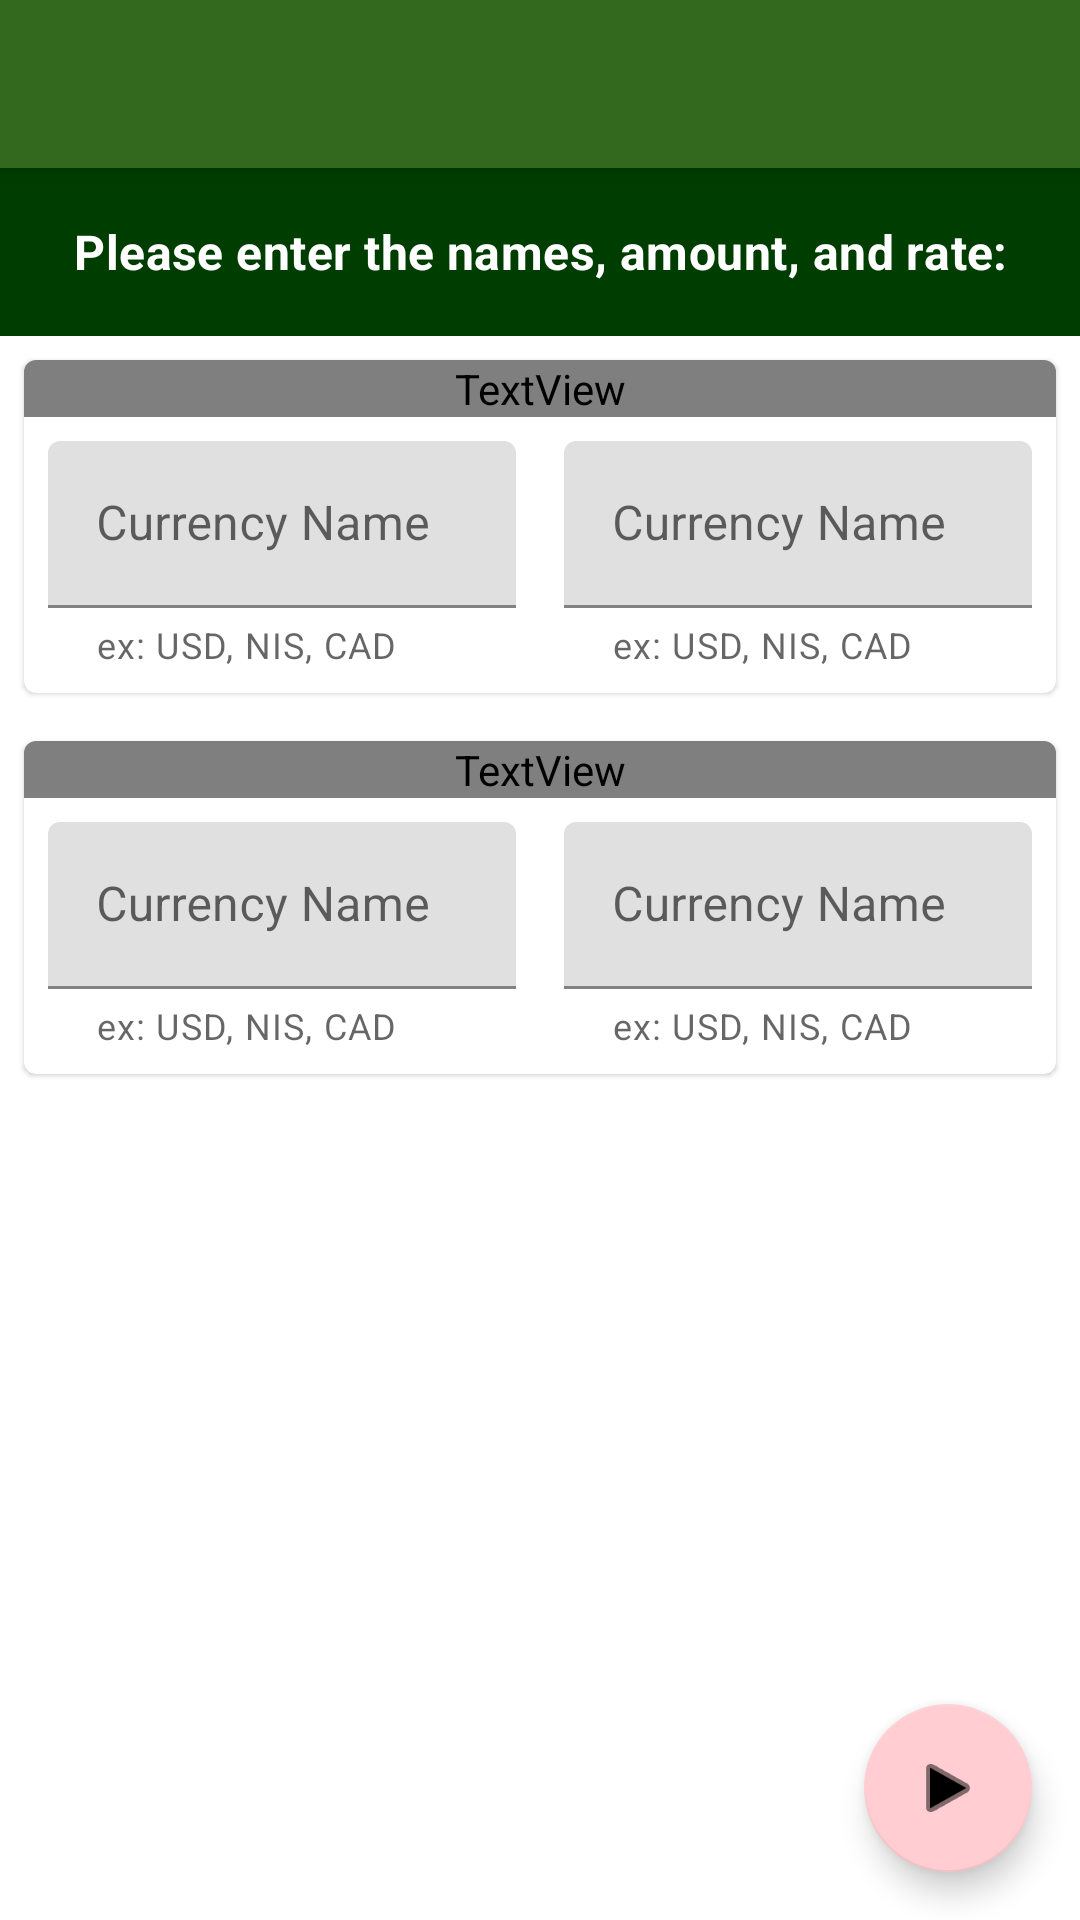

Reconstruct the res/layout file that produces this screen, plus the resources it refers to.
<!-- AndroidManifest.xml: activity theme Theme.CurrencyConverter.NoActionBar -->
<!-- res/layout/activity_main.xml -->
<?xml version="1.0" encoding="utf-8"?>
<androidx.coordinatorlayout.widget.CoordinatorLayout xmlns:android="http://schemas.android.com/apk/res/android"
    xmlns:app="http://schemas.android.com/apk/res-auto"
    xmlns:tools="http://schemas.android.com/tools"
    android:layout_width="match_parent"
    android:layout_height="match_parent"
    tools:context=".activities.MainActivity">

    <com.google.android.material.appbar.AppBarLayout
        android:layout_width="match_parent"
        android:layout_height="wrap_content"
        android:theme="@style/Theme.CurrencyConverter.AppBarOverlay">

        <androidx.appcompat.widget.Toolbar
            android:id="@+id/toolbar"
            android:layout_width="match_parent"
            android:layout_height="?attr/actionBarSize"
            android:background="?attr/colorPrimary"
            app:popupTheme="@style/Theme.CurrencyConverter.PopupOverlay" />

    </com.google.android.material.appbar.AppBarLayout>

    <include layout="@layout/content_main" />

    <com.google.android.material.floatingactionbutton.FloatingActionButton
        android:id="@+id/fab"
        android:layout_width="wrap_content"
        android:layout_height="wrap_content"
        android:layout_gravity="bottom|end"
        android:layout_marginEnd="@dimen/fab_margin"
        android:layout_marginBottom="16dp"
        app:srcCompat="@android:drawable/ic_media_play" />

</androidx.coordinatorlayout.widget.CoordinatorLayout>
<!-- res/layout/content_main.xml (included above) -->
<?xml version="1.0" encoding="utf-8"?>
<LinearLayout xmlns:android="http://schemas.android.com/apk/res/android"
    xmlns:app="http://schemas.android.com/apk/res-auto"
    android:layout_width="match_parent"
    android:layout_height="match_parent"
    android:gravity="center_horizontal"
    android:orientation="vertical"
    app:layout_behavior="@string/appbar_scrolling_view_behavior">

    <com.google.android.material.appbar.AppBarLayout xmlns:android="http://schemas.android.com/apk/res/android"
        xmlns:app="http://schemas.android.com/apk/res-auto"
        xmlns:tools="http://schemas.android.com/tools"
        android:id="@+id/top_bar"
        android:layout_width="match_parent"
        android:layout_height="?actionBarSize"
        android:background="@color/primaryDarkColor"
        android:gravity="center"
        tools:ignore="Overdraw"
        tools:showIn="@layout/content_main">

        <TextView
            android:layout_width="match_parent"
            android:layout_height="wrap_content"
            android:gravity="center"
            android:text="@string/banner_text"
            android:textAppearance="@style/TextAppearance.MaterialComponents.Subtitle1"
            android:textColor="@android:color/primary_text_dark"
            android:textStyle="bold" />
    </com.google.android.material.appbar.AppBarLayout>

    <include layout="@layout/main_include_cardviews" />

</LinearLayout>
<!-- res/layout/main_include_cardviews.xml (included above) -->
<?xml version="1.0" encoding="utf-8"?>
<merge xmlns:tools="http://schemas.android.com/tools"
    xmlns:app="http://schemas.android.com/apk/res-auto"
    xmlns:android="http://schemas.android.com/apk/res/android"
    tools:showIn="@layout/content_main">

    <com.google.android.material.card.MaterialCardView
        android:layout_width="match_parent"
        android:layout_height="wrap_content"
        android:layout_margin="@dimen/default_activity_margin">

        <LinearLayout
            android:layout_width="match_parent"
            android:layout_height="wrap_content"
            android:orientation="vertical">

            <TextView
                android:layout_width="match_parent"
                android:layout_height="wrap_content"
                android:gravity="center"
                android:text="@string/from"
                android:textAppearance="@style/TextAppearance.MaterialComponents.Subtitle1"
                android:textColor="@color/textColor"
                android:textStyle="bold" />

            <LinearLayout
                android:layout_width="match_parent"
                android:layout_height="wrap_content"
                android:orientation="horizontal"
                android:weightSum="2">

                <com.google.android.material.textfield.TextInputLayout
                    android:layout_width="wrap_content"
                    android:layout_height="wrap_content"
                    android:layout_weight="1"
                    android:layout_margin="@dimen/default_activity_margin"
                    android:hint="@string/currency_type"
                    app:helperText="@string/currencyHelperText">

                    <com.google.android.material.textfield.TextInputEditText
                        android:id="@+id/currency1Name"
                        android:layout_width="match_parent"
                        android:layout_height="wrap_content"
                        android:inputType="text" />
                </com.google.android.material.textfield.TextInputLayout>

                <com.google.android.material.textfield.TextInputLayout
                    android:layout_width="wrap_content"
                    android:layout_height="wrap_content"
                    android:layout_weight="1"
                    android:layout_margin="@dimen/default_activity_margin"
                    android:hint="@string/currency_type"
                    app:helperText="@string/currencyHelperText">

                    <com.google.android.material.textfield.TextInputEditText
                        android:id="@+id/currencyAmount"
                        android:layout_width="match_parent"
                        android:layout_height="wrap_content"
                        android:inputType="text" />
                </com.google.android.material.textfield.TextInputLayout>
            </LinearLayout>
        </LinearLayout>
    </com.google.android.material.card.MaterialCardView>

    <com.google.android.material.card.MaterialCardView
        android:layout_width="match_parent"
        android:layout_height="wrap_content"
        android:layout_margin="@dimen/default_activity_margin">

        <LinearLayout
            android:layout_width="match_parent"
            android:layout_height="wrap_content"
            android:orientation="vertical">

            <TextView
                android:layout_width="match_parent"
                android:layout_height="wrap_content"
                android:gravity="center"
                android:text="@string/to"
                android:textAppearance="@style/TextAppearance.MaterialComponents.Subtitle1"
                android:textColor="@color/textColor"
                android:textStyle="bold" />

            <LinearLayout
                android:layout_width="match_parent"
                android:layout_height="wrap_content"
                android:orientation="horizontal"
                android:weightSum="2">

                <com.google.android.material.textfield.TextInputLayout
                    android:layout_width="wrap_content"
                    android:layout_height="wrap_content"
                    android:layout_weight="1"
                    android:layout_margin="@dimen/default_activity_margin"
                    android:hint="@string/currency_type"
                    app:helperText="@string/currencyHelperText">

                    <com.google.android.material.textfield.TextInputEditText
                        android:id="@+id/currency2Name"
                        android:layout_width="match_parent"
                        android:layout_height="wrap_content"
                        android:inputType="text" />
                </com.google.android.material.textfield.TextInputLayout>

                <com.google.android.material.textfield.TextInputLayout
                    android:layout_width="wrap_content"
                    android:layout_height="wrap_content"
                    android:layout_weight="1"
                    android:layout_margin="@dimen/default_activity_margin"
                    android:hint="@string/currency_type"
                    app:helperText="@string/currencyHelperText">

                    <com.google.android.material.textfield.TextInputEditText
                        android:id="@+id/currencyRate"
                        android:layout_width="match_parent"
                        android:layout_height="wrap_content"
                        android:inputType="text" />
                </com.google.android.material.textfield.TextInputLayout>
            </LinearLayout>
        </LinearLayout>
    </com.google.android.material.card.MaterialCardView>
</merge>
<!-- resources referenced by this layout -->
<resources>
  <color name="primaryDarkColor">#003d00</color>
  <color name="textColor">#ffffff</color>
  <dimen name="default_activity_margin">8dp</dimen>
  <dimen name="fab_margin">16dp</dimen>
  <string name="banner_text">Please enter the names, amount, and rate:</string>
  <string name="currencyHelperText">ex: USD, NIS, CAD</string>
  <string name="currency_type">Currency Name</string>
  <string name="from">FROM</string>
  <string name="to">TO</string>
  <style name="Theme.CurrencyConverter.AppBarOverlay" parent="ThemeOverlay.AppCompat.Dark.ActionBar" />
  <style name="Theme.CurrencyConverter.PopupOverlay" parent="ThemeOverlay.AppCompat.Light" />
  <style name="Theme.CurrencyConverter.NoActionBar">
          <item name="windowActionBar">false</item>
          <item name="windowNoTitle">true</item>
      </style>
</resources>
